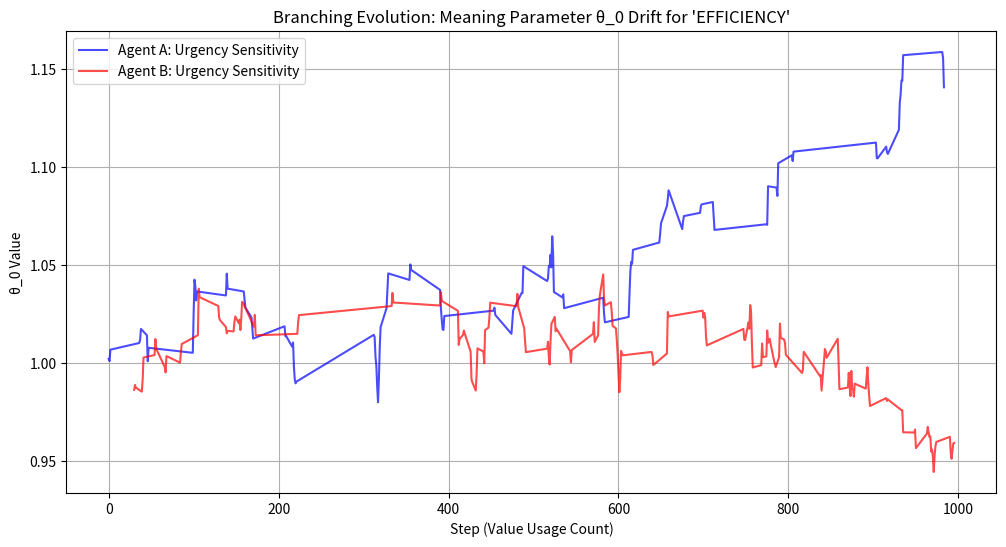

Python code for this plot:
import numpy as np
import pandas as pd
import matplotlib.pyplot as plt
from enum import Enum
from dataclasses import dataclass
from typing import List, Dict, Any, Optional

# --- Phase 2: ParametricValueLens (PVL) Implementation ---

class ValueType(Enum):
    EFFICIENCY = "efficiency"
    FAIRNESS = "fairness"
    EXPLORATION = "exploration"

@dataclass
class State:
    energy: float
    position: np.ndarray 
    other_agents: List[np.ndarray]
    visited_history: List[tuple]
    total_options_near: int

class ParametricValueLens:
    """
    PVL v1.0: Realizes 'Meaning Plasticity'.
    θ is NOT optimized for reward.
    """
    def __init__(self, value_type: ValueType):
        self.type = value_type
        # θ = [sensitivity, bias] - Initial values from Phase 1 defaults
        self.theta = np.array([1.0, 0.0])
        self.bounds = np.array([[0.1, 5.0], [-1.0, 1.0]])
        
        # Meta-parameters for θ update
        self.eta = 0.2  # Increased for visible drift (Phase 2 Adjustment)
        self.alpha = 0.5  # Coherence weight
        self.beta = 0.2   # Rigidity penalty
        self.gamma = 0.3  # Diversity reward
        
        self.theta_history = [self.theta.copy()]

    def encode(self, raw_affinity: float) -> float:
        """L_θ(s): Transforms raw environmental state into meaning-weighted affinity."""
        # Simple linear transformation: theta[0] * affinity + theta[1]
        val = self.theta[0] * raw_affinity + self.theta[1]
        return np.clip(val, 0.0, 1.0)

    def update(self, coherence: float, diversity: float):
        """θ update rule (PVL Formal Rule 2.2)"""
        prev_theta = self.theta_history[-1]
        
        # Rigidity: penalty if θ doesn't move or stays at the same mean
        history_mean = np.mean(self.theta_history[-min(10, len(self.theta_history)):], axis=0)
        rigidity = -np.linalg.norm(self.theta - history_mean)
        
        # Gradient update (Simplified)
        # delta = α*coherence - β*rigidity + γ*diversity
        # For implementation, we assume gradients are directed towards boosting metrics
        delta = self.alpha * coherence + self.beta * (1.0 + rigidity) + self.gamma * diversity
        
        # Drift θ based on 'success' of the interpretation
        # Random walk biased by delta quality
        noise = np.random.normal(0, 0.05, size=2) # Increased noise
        step = self.eta * (delta * noise) 
        self.theta = np.clip(self.theta + step, self.bounds[:, 0], self.bounds[:, 1])
        self.theta_history.append(self.theta.copy())

class WorldPhase2:
    def __init__(self, size=5, seed=42):
        np.random.seed(seed)
        self.size = size
        self.other_agents = [np.array([0,0]), np.array([4,4])]
        self.resources = np.zeros((size, size))
        self._place_resources()
        self.reset()
        
    def _place_resources(self):
        for _ in range(3):
            self.resources[np.random.randint(self.size), np.random.randint(self.size)] = 10.0
            
    def reset(self):
        self.energy = 100.0
        self.position = np.array([2, 2])
        self.visited_history = [tuple(self.position)]
        return self._get_state()
        
    def _get_state(self):
        x, y = self.position
        options = 0
        for dx, dy in [(-1,0), (1,0), (0,-1), (0,1)]:
            nx, ny = x+dx, y+dy
            if 0 <= nx < self.size and 0 <= ny < self.size:
                if (nx, ny) not in self.visited_history:
                    options += 1
        return State(energy=self.energy, position=self.position.copy(), 
                     other_agents=self.other_agents,
                     visited_history=list(self.visited_history), 
                     total_options_near=options)

    def step(self, action: np.ndarray):
        self.position = np.clip(self.position + action, 0, self.size - 1)
        self.visited_history.append(tuple(self.position))
        self.energy -= 1.0
        if self.resources[tuple(self.position)] > 0:
            self.energy += self.resources[tuple(self.position)]
            self.resources[tuple(self.position)] = 0
        self.energy = np.clip(self.energy, 0, 100)
        return self._get_state(), {}

class Phase2Agent:
    def __init__(self):
        # Phase 1 selection remains constant
        self.w = {v: 1.0/3.0 for v in ValueType} 
        # Phase 2: Create Parametric Lenses
        self.lenses = {v: ParametricValueLens(v) for v in ValueType}
        
        self.k = 3
        self.kappa = 0
        self.v_star = ValueType.EFFICIENCY
        self.history = []
        self.log = []

    def _get_raw_affinity(self, v: ValueType, state: State) -> float:
        if v == ValueType.EFFICIENCY:
            return np.tanh(1.0 - state.energy / 100.0)
        elif v == ValueType.FAIRNESS:
            dist = min([np.linalg.norm(state.position - p, ord=1) for p in state.other_agents])
            return 1.0 / (1.0 + dist)
        else: # EXPLORATION
            return (25.0 - len(set(state.visited_history))) / 25.0

    def select_value(self, state: State) -> ValueType:
        if self.kappa > 0:
            self.kappa -= 1
            return self.v_star
            
        # Use PARAMETRIC affinities
        affinities = {}
        for v in ValueType:
            raw = self._get_raw_affinity(v, state)
            affinities[v] = self.lenses[v].encode(raw)
            
        # Softmax based on Propensity * Parametric Affinity
        keys = list(ValueType)
        vals = np.array([self.w[k] * affinities[k] for k in keys])
        probs = np.exp(vals * 5.0) / np.sum(np.exp(vals * 5.0)) # Scaled for clarity
        
        self.v_star = np.random.choice(keys, p=probs)
        self.kappa = self.k - 1
        self.history.append(self.v_star)
        return self.v_star

    def update_meaning(self, v_star: ValueType, state: State, next_state: State):
        """Update θ based on Phase 2 Rules"""
        # 1. Coherence: Did the action move us towards what the lens values?
        raw_prev = self._get_raw_affinity(v_star, state)
        raw_curr = self._get_raw_affinity(v_star, next_state)
        # Consistency: Affinity increase is coherent for the lens
        coherence = 1.0 if raw_curr > raw_prev else 0.0
        
        # 2. Diversity: Scatter of θ parameters across all 3 values
        all_thetas = np.array([self.lenses[v].theta for v in ValueType])
        diversity = np.var(all_thetas) # Higher variance = more distinct meanings
        
        # Update ONLY the selected lens's meaning
        self.lenses[v_star].update(coherence, diversity)
        
        # Log theta drift
        self.log.append({
            'v_star': v_star.value,
            'theta_0': self.lenses[v_star].theta[0],
            'theta_1': self.lenses[v_star].theta[1],
            'coherence': coherence,
            'diversity': diversity,
            'energy': next_state.energy
        })

    def act(self, v: ValueType, state: State):
        directions = [np.array([-1,0]), np.array([1,0]), np.array([0,-1]), np.array([0,1]), np.array([0,0])]
        if v == ValueType.EFFICIENCY: return directions[0] if state.position[0] > 0 else directions[1]
        elif v == ValueType.FAIRNESS:
            t = state.other_agents[0]
            return directions[np.argmin([np.linalg.norm(state.position + d - t, ord=1) for d in directions])]
        else: return directions[np.random.randint(5)]

# --- Experiment 4: Branching Evolution ---

def run_experiment_4_branching():
    print("=== Experiment 4: Branching Evolution (Agent A vs B) ===")
    
    # Agent A: Resource Rich Environment
    agent_a = Phase2Agent()
    env_a = WorldPhase2(seed=10) # Resource seed 10
    
    # Agent B: Resource Scarce / High Competition Environment
    agent_b = Phase2Agent()
    env_b = WorldPhase2(size=4, seed=99) # Smaller, different seed
    
    n_episodes = 50
    
    print("Simulating Agent A (Resource Rich)...")
    for _ in range(n_episodes):
        s = env_a.reset()
        for _ in range(20):
            v = agent_a.select_value(s)
            a = agent_a.act(v, s)
            s_next, _ = env_a.step(a)
            agent_a.update_meaning(v, s, s_next)
            s = s_next
            if s.energy <= 0: break
            
    print("Simulating Agent B (Resource Scarce)...")
    for _ in range(n_episodes):
        s = env_b.reset()
        for _ in range(20):
            v = agent_b.select_value(s)
            a = agent_b.act(v, s)
            s_next, _ = env_b.step(a)
            agent_b.update_meaning(v, s, s_next)
            s = s_next
            if s.energy <= 0: break
            
    # Data extraction
    df_a = pd.DataFrame(agent_a.log)
    df_b = pd.DataFrame(agent_b.log)
    
    # Visualization
    plt.figure(figsize=(12, 6))
    
    # Plotting drift for 'EFFICIENCY' value as a representative
    v_type = "efficiency"
    df_a_v = df_a[df_a['v_star'] == v_type]
    df_b_v = df_b[df_b['v_star'] == v_type]
    
    plt.plot(df_a_v.index, df_a_v['theta_0'], label='Agent A: Urgency Sensitivity', color='blue', alpha=0.7)
    plt.plot(df_b_v.index, df_b_v['theta_0'], label='Agent B: Urgency Sensitivity', color='red', alpha=0.7)
    
    plt.title(f"Branching Evolution: Meaning Parameter θ_0 Drift for '{v_type.upper()}'")
    plt.xlabel("Step (Value Usage Count)")
    plt.ylabel("θ_0 Value")
    plt.legend()
    plt.grid(True)
    plt.savefig("exp4_branching_evolution.png", dpi=300)
    print("Experiment 4 complete. Figure saved: exp4_branching_evolution.png")
    
    # Quantitative Analysis: Divergence (Euclidean distance between final means)
    final_theta_a = np.mean([agent_a.lenses[v].theta for v in ValueType], axis=0)
    final_theta_b = np.mean([agent_b.lenses[v].theta for v in ValueType], axis=0)
    divergence = np.linalg.norm(final_theta_a - final_theta_b)
    
    print(f"\nBranching Results:")
    print(f"Agent A Final Mean θ: {final_theta_a}")
    print(f"Agent B Final Mean θ: {final_theta_b}")
    print(f"Final Divergence (θ_A - θ_B): {divergence:.4f}")
    
    mdi_a = np.mean(np.sqrt((df_a['theta_0'] - 1.0)**2 + (df_a['theta_1'] - 0.0)**2))
    mdi_b = np.mean(np.sqrt((df_b['theta_0'] - 1.0)**2 + (df_b['theta_1'] - 0.0)**2))
    print(f"MDI Agent A: {mdi_a:.4f}")
    print(f"MDI Agent B: {mdi_b:.4f}")

if __name__ == "__main__":
    run_experiment_4_branching()
